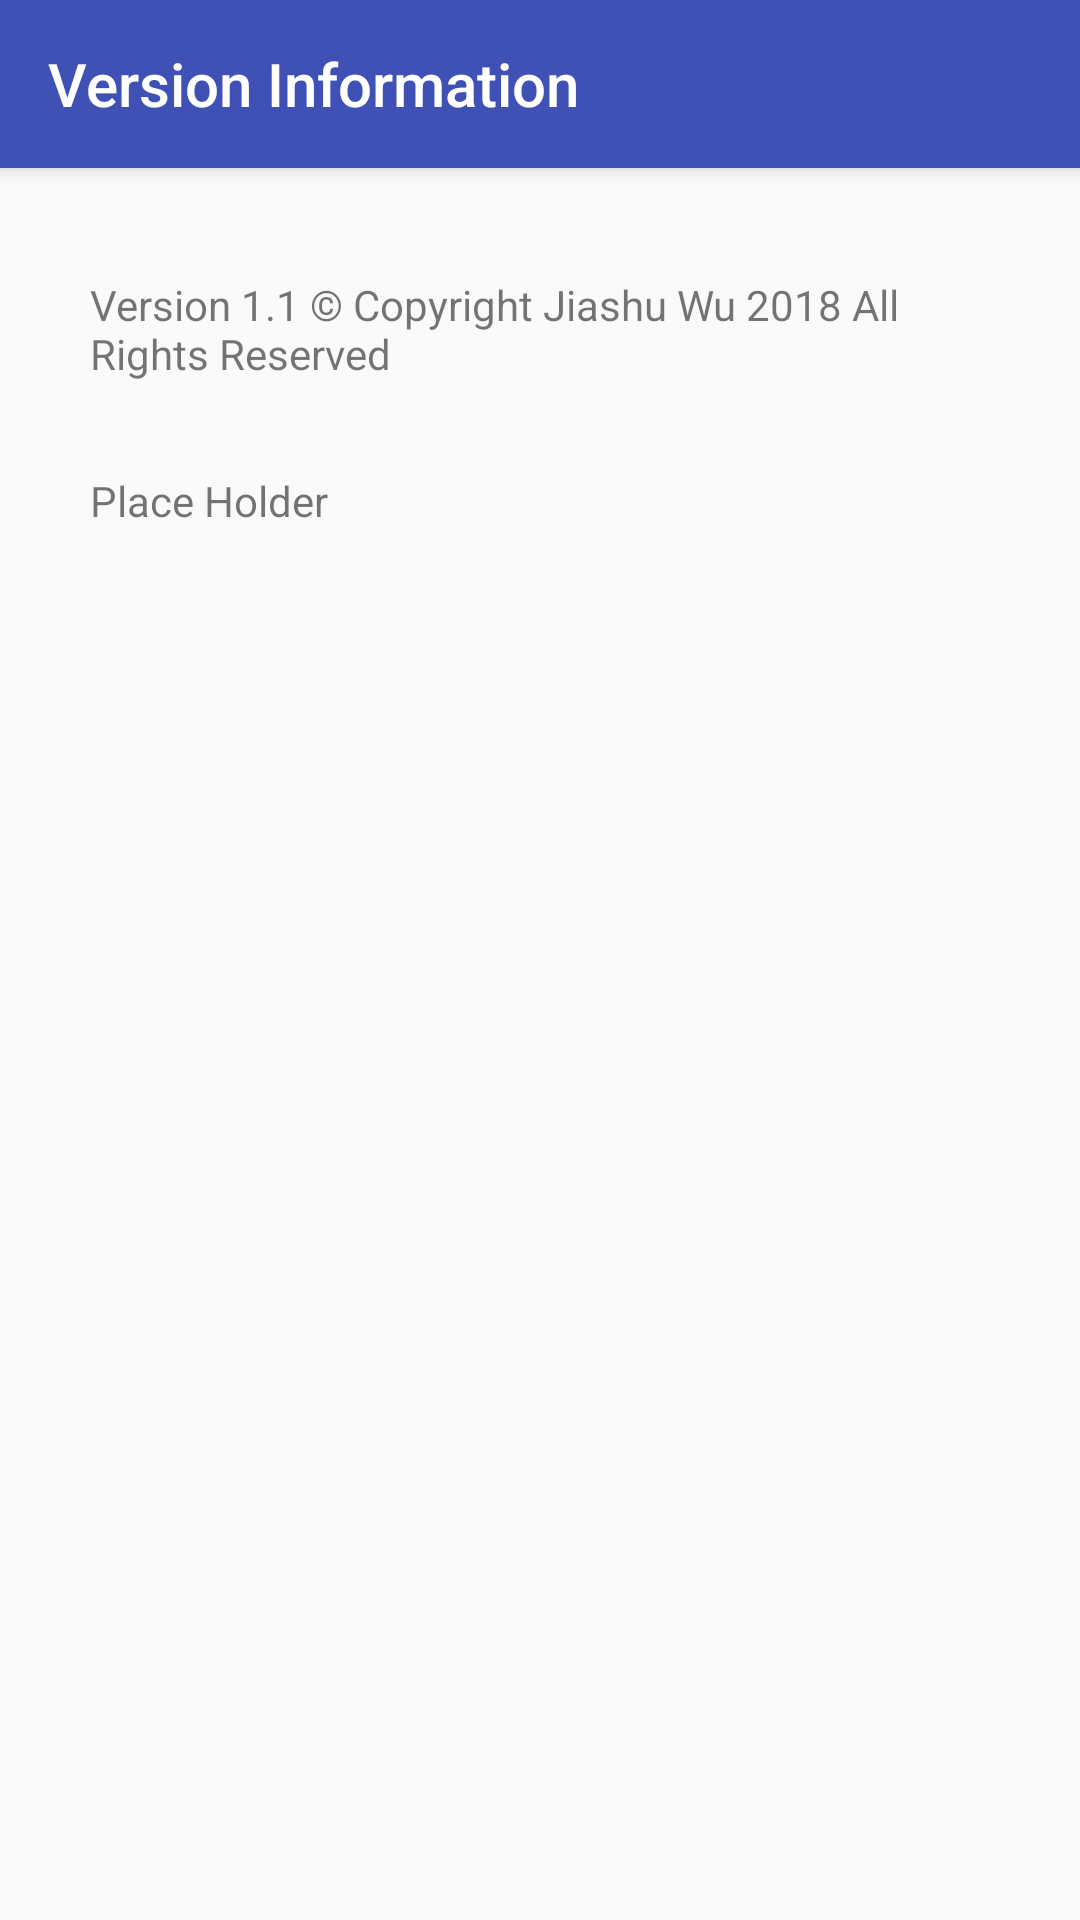

Android layout source for this screen:
<!-- AndroidManifest.xml: activity theme AppTheme.NoActionBar -->
<!-- res/layout/activity_version_info.xml -->
<?xml version="1.0" encoding="utf-8"?>
<android.support.design.widget.CoordinatorLayout xmlns:android="http://schemas.android.com/apk/res/android"
    xmlns:app="http://schemas.android.com/apk/res-auto"
    xmlns:tools="http://schemas.android.com/tools"
    android:layout_width="match_parent"
    android:layout_height="match_parent"
    tools:context="com.example.davidwu.notebook.VersionInfoActivity">

    <android.support.design.widget.AppBarLayout
        android:layout_width="match_parent"
        android:layout_height="wrap_content"
        android:theme="@style/AppTheme.AppBarOverlay">

        <android.support.v7.widget.Toolbar
            android:id="@+id/toolbar"
            android:layout_width="match_parent"
            android:layout_height="?attr/actionBarSize"
            android:background="?attr/colorPrimary"
            app:title="@string/title_activity_version_info"
            app:popupTheme="@style/AppTheme.PopupOverlay" />

    </android.support.design.widget.AppBarLayout>

    <include layout="@layout/content_version_info" />

    

</android.support.design.widget.CoordinatorLayout>
<!-- res/layout/content_version_info.xml (included above) -->
<?xml version="1.0" encoding="utf-8"?>
<android.support.constraint.ConstraintLayout xmlns:android="http://schemas.android.com/apk/res/android"
    xmlns:app="http://schemas.android.com/apk/res-auto"
    xmlns:tools="http://schemas.android.com/tools"
    android:layout_width="match_parent"
    android:layout_height="match_parent"
    app:layout_behavior="@string/appbar_scrolling_view_behavior"
    tools:context="com.example.davidwu.notebook.VersionInfoActivity"
    tools:showIn="@layout/activity_version_info">




    <ScrollView
        android:layout_width="match_parent"
        android:layout_height="wrap_content">

        <RelativeLayout
            android:layout_width="match_parent"
            android:layout_height="wrap_content">

            <TextView
                android:layout_width="match_parent"
                android:layout_height="wrap_content"
                android:text="Version 1.1 © Copyright Jiashu Wu 2018 All Rights Reserved"
                android:id="@+id/copyright_info"
                android:layout_marginLeft="30dp"
                android:layout_marginRight="30dp"
                android:layout_marginTop="36dp"/>

            <TextView
                android:layout_width="wrap_content"
                android:layout_height="wrap_content"
                android:id="@+id/version_info_textview"
                android:layout_marginTop="30dp"
                android:layout_marginLeft="30dp"
                android:layout_marginRight="30dp"
                android:layout_marginBottom="40dp"
                android:layout_below="@id/copyright_info"
                android:text="@string/place_holder" />

            <TextView
                android:layout_width="wrap_content"
                android:layout_height="wrap_content"
                android:layout_below="@id/version_info_textview"/>
        </RelativeLayout>

    </ScrollView>



</android.support.constraint.ConstraintLayout>
<!-- resources referenced by this layout -->
<resources>
  <dimen name="fab_margin">16dp</dimen>
  <string name="place_holder">Place Holder</string>
  <string name="title_activity_version_info">Version Information</string>
  <style name="AppTheme.AppBarOverlay" parent="ThemeOverlay.AppCompat.Dark.ActionBar" />
  <style name="AppTheme.PopupOverlay" parent="ThemeOverlay.AppCompat.Light" />
  <style name="AppTheme.NoActionBar">
          <item name="windowActionBar">false</item>
          <item name="windowNoTitle">true</item>
      </style>
</resources>
